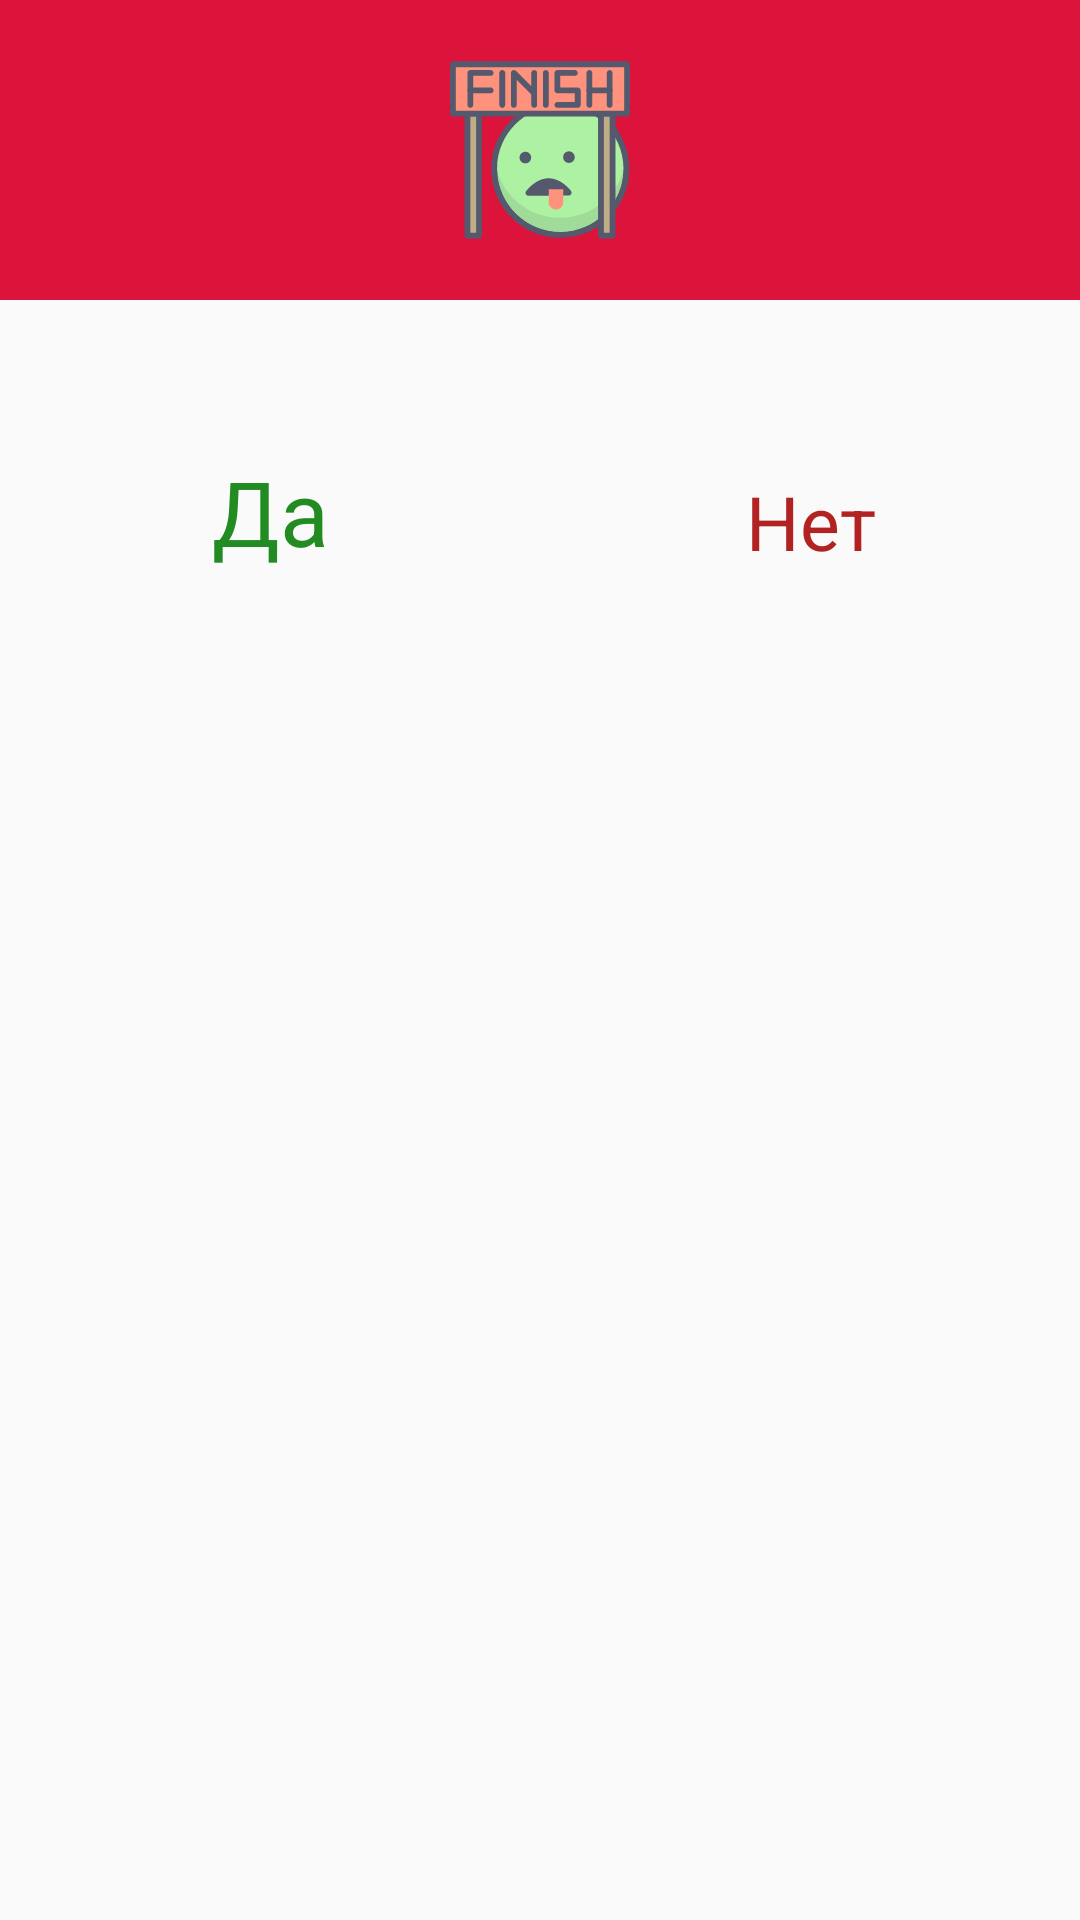

Here is an Android app screen rendered from its layout file. Give the layout XML and the strings, colors and styles it references.
<!-- AndroidManifest.xml: application theme CustomTheme -->
<!-- res/layout/dialog_finish_training.xml -->
<?xml version="1.0" encoding="utf-8"?>
<androidx.constraintlayout.widget.ConstraintLayout xmlns:android="http://schemas.android.com/apk/res/android"
    xmlns:app="http://schemas.android.com/apk/res-auto"
    xmlns:tools="http://schemas.android.com/tools"
    android:layout_width="match_parent"
    android:layout_height="wrap_content"
    android:paddingBottom="10dp">

    <androidx.constraintlayout.widget.Guideline
        android:id="@+id/guideline_vertical"
        android:layout_width="wrap_content"
        android:layout_height="wrap_content"
        android:orientation="vertical"
        app:layout_constraintGuide_percent="0.5" />

    <View
        android:id="@+id/red_background"
        android:layout_width="0dp"
        android:layout_height="0dp"
        android:background="@color/colorCrimson"
        app:layout_constraintBottom_toBottomOf="@id/finish_logo"
        app:layout_constraintEnd_toEndOf="parent"
        app:layout_constraintStart_toStartOf="parent"
        app:layout_constraintTop_toTopOf="parent" />

    <ImageView
        android:id="@+id/finish_logo"
        android:layout_width="100dp"
        android:layout_height="100dp"
        android:padding="20dp"
        android:src="@drawable/ic_finish"
        app:layout_constraintEnd_toEndOf="parent"
        app:layout_constraintStart_toStartOf="parent"
        app:layout_constraintTop_toTopOf="parent"
        android:contentDescription="@string/for_finish_logo_description" />

    <TextView
        android:id="@+id/attention_header"
        android:layout_width="0dp"
        android:layout_height="wrap_content"
        android:paddingStart="10dp"
        android:paddingLeft="10dp"
        android:paddingEnd="10dp"
        android:paddingRight="10dp"
        android:textAlignment="center"
        android:textColor="@color/colorBlack"
        android:textSize="30sp"
        app:layout_constraintEnd_toEndOf="parent"
        app:layout_constraintStart_toStartOf="parent"
        app:layout_constraintTop_toBottomOf="@id/finish_logo"
        tools:text="QUESTION" />

    <TextView
        android:id="@+id/positive_button"
        android:layout_width="0dp"
        android:layout_height="wrap_content"
        android:layout_marginStart="5dp"
        android:layout_marginLeft="5dp"
        android:layout_marginTop="10dp"
        android:layout_marginEnd="5dp"
        android:layout_marginRight="5dp"
        android:text="@string/for_yes"
        android:textAlignment="center"
        android:textColor="@color/colorForestGreen"
        android:textSize="30sp"
        app:layout_constraintEnd_toEndOf="@id/guideline_vertical"
        app:layout_constraintStart_toStartOf="parent"
        app:layout_constraintTop_toBottomOf="@id/attention_header" />

    <TextView
        android:id="@+id/negative_button"
        android:layout_width="0dp"
        android:layout_height="wrap_content"
        android:layout_marginStart="5dp"
        android:layout_marginLeft="5dp"
        android:layout_marginEnd="5dp"
        android:layout_marginRight="5dp"
        android:text="@string/for_no"
        android:textAlignment="center"
        android:textColor="@color/colorFireBrick"
        android:textSize="25sp"
        app:layout_constraintBottom_toBottomOf="@id/positive_button"
        app:layout_constraintEnd_toEndOf="parent"
        app:layout_constraintStart_toStartOf="@id/guideline_vertical" />

</androidx.constraintlayout.widget.ConstraintLayout>
<!-- resources referenced by this layout -->
<resources>
  <color name="colorBlack">#000000</color>
  <color name="colorCrimson">#DC143C</color>
  <color name="colorFireBrick">#B22222</color>
  <color name="colorForestGreen">#228B22</color>
  <!-- drawable ic_finish: vector/xml drawable (drawable, 8191 chars, omitted) -->
  <string name="for_finish_logo_description">FINISH_LOGO</string>
  <string name="for_no">Нет</string>
  <string name="for_yes">Да</string>
  <style name="CustomTheme" parent="Theme.AppCompat.Light.NoActionBar">
          <item name="colorPrimary">@color/colorLightBlack</item>
          <item name="colorPrimaryDark">@color/colorBlack</item>
          <item name="colorAccent">@color/colorForestGreen</item>
          <item name="android:statusBarColor">@color/colorLightBlack</item>
      </style>
  <color name="colorLightBlack">#424242</color>
</resources>
